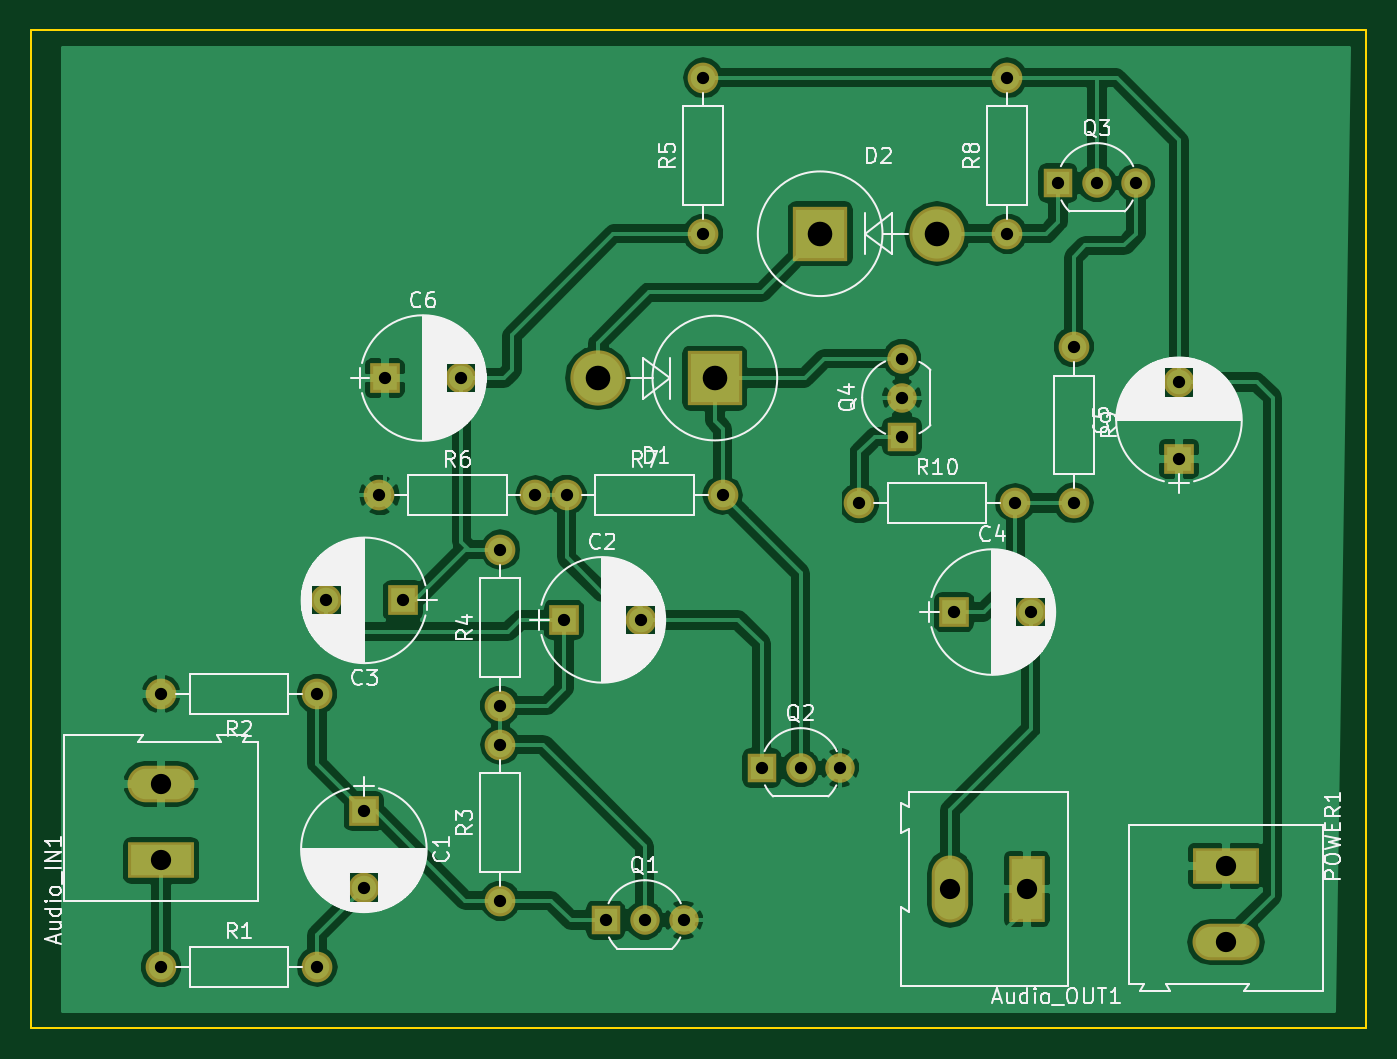
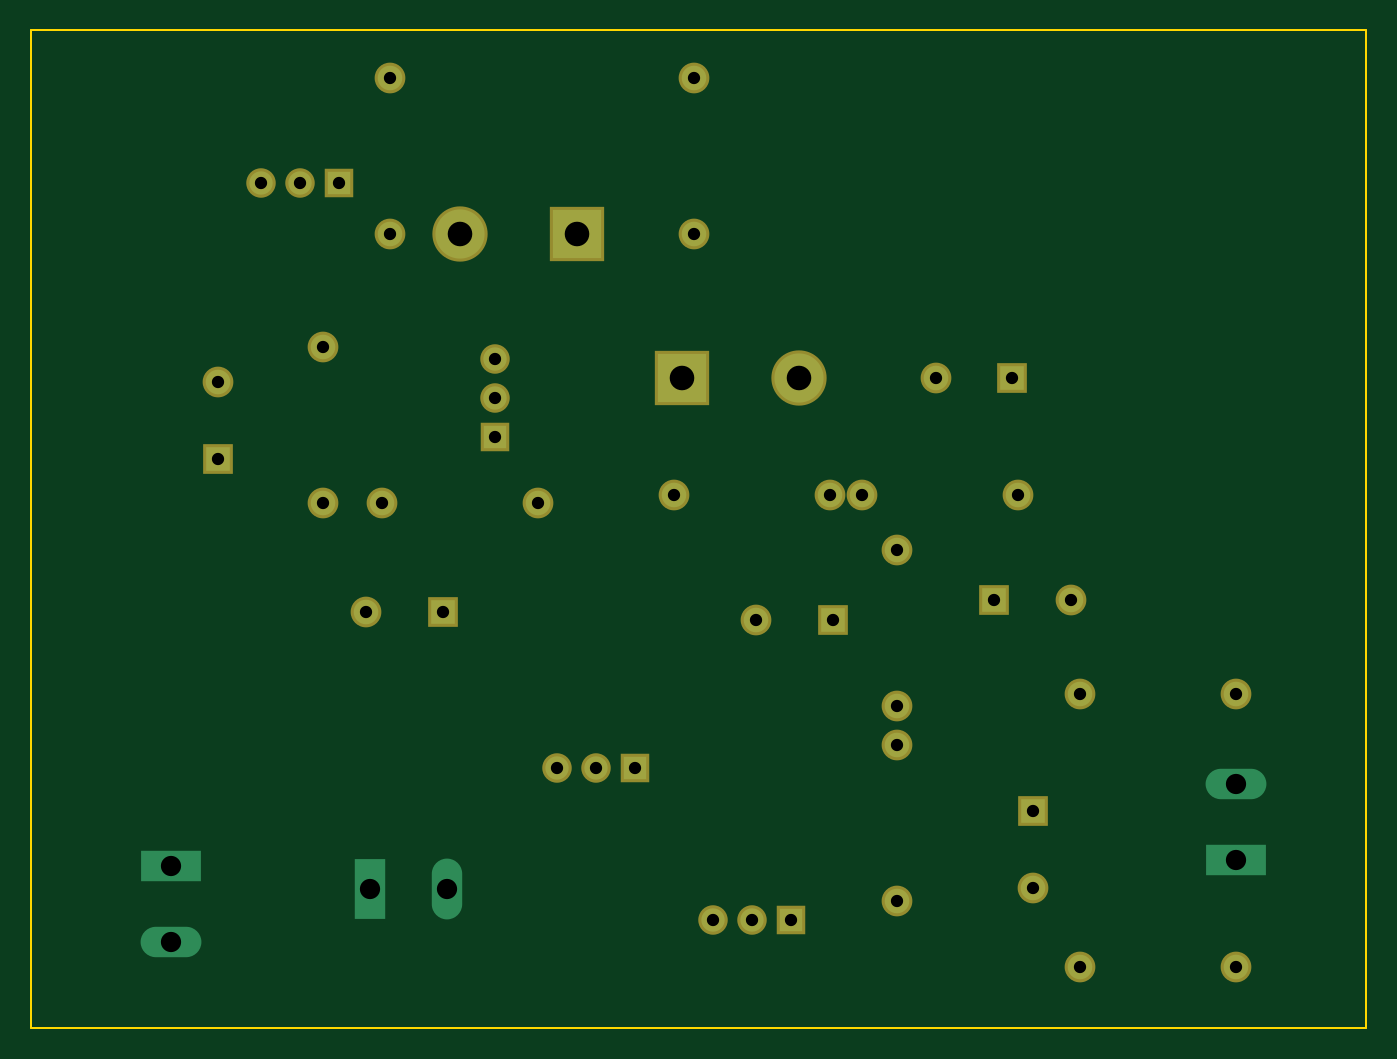
Circuit board: 8 layer files. Board 87.0 x 65.0 mm.
- bottom_copper: Kursa_darbs_PCB-B.Cu.gbr (2182 bytes)
- bottom_mask: Kursa_darbs_PCB-B.Mask.gbr (1880 bytes)
- bottom_silk: Kursa_darbs_PCB-B.SilkS.gbr (265 bytes)
- outline: Kursa_darbs_PCB-Edge.Cuts.gbr (589 bytes)
- top_copper: Kursa_darbs_PCB-F.Cu.gbr (76363 bytes)
- top_mask: Kursa_darbs_PCB-F.Mask.gbr (2176 bytes)
- top_silk: Kursa_darbs_PCB-F.SilkS.gbr (77055 bytes)
- drill: Kursa_darbs_PCB.drl (1081 bytes)

=== bottom_copper: Kursa_darbs_PCB-B.Cu.gbr ===
G04 #@! TF.FileFunction,Copper,L2,Bot,Signal*
%FSLAX46Y46*%
G04 Gerber Fmt 4.6, Leading zero omitted, Abs format (unit mm)*
G04 Created by KiCad (PCBNEW 4.0.5) date 06/16/17 00:38:59*
%MOMM*%
%LPD*%
G01*
G04 APERTURE LIST*
%ADD10C,0.100000*%
%ADD11C,1.520000*%
%ADD12R,1.520000X1.520000*%
%ADD13R,1.600000X1.600000*%
%ADD14C,1.600000*%
%ADD15R,1.980000X3.960000*%
%ADD16O,1.980000X3.960000*%
%ADD17R,3.960000X1.980000*%
%ADD18O,3.960000X1.980000*%
%ADD19R,3.200000X3.200000*%
%ADD20O,3.200000X3.200000*%
%ADD21O,1.600000X1.600000*%
G04 APERTURE END LIST*
D10*
D11*
X111760000Y-105918000D03*
X111760000Y-103378000D03*
D12*
X111760000Y-108458000D03*
D13*
X78058000Y-104648000D03*
D14*
X83058000Y-104648000D03*
D15*
X119888000Y-137922000D03*
D16*
X114888000Y-137922000D03*
D17*
X63500000Y-136064000D03*
D18*
X63500000Y-131064000D03*
D13*
X76708000Y-132842000D03*
D14*
X76708000Y-137842000D03*
D13*
X89742000Y-120396000D03*
D14*
X94742000Y-120396000D03*
D13*
X79248000Y-119126000D03*
D14*
X74248000Y-119126000D03*
D13*
X115142000Y-119888000D03*
D14*
X120142000Y-119888000D03*
D13*
X129794000Y-109902000D03*
D14*
X129794000Y-104902000D03*
D19*
X99568000Y-104648000D03*
D20*
X91948000Y-104648000D03*
D19*
X106426000Y-95250000D03*
D20*
X114046000Y-95250000D03*
D17*
X132842000Y-136398000D03*
D18*
X132842000Y-141398000D03*
D11*
X94996000Y-139954000D03*
X97536000Y-139954000D03*
D12*
X92456000Y-139954000D03*
D11*
X105156000Y-130048000D03*
X107696000Y-130048000D03*
D12*
X102616000Y-130048000D03*
D11*
X124460000Y-91948000D03*
X127000000Y-91948000D03*
D12*
X121920000Y-91948000D03*
D14*
X63500000Y-143002000D03*
D21*
X73660000Y-143002000D03*
D14*
X73660000Y-125222000D03*
D21*
X63500000Y-125222000D03*
D14*
X85598000Y-138684000D03*
D21*
X85598000Y-128524000D03*
D14*
X85598000Y-125984000D03*
D21*
X85598000Y-115824000D03*
D14*
X98806000Y-95250000D03*
D21*
X98806000Y-85090000D03*
D14*
X77724000Y-112268000D03*
D21*
X87884000Y-112268000D03*
D14*
X89916000Y-112268000D03*
D21*
X100076000Y-112268000D03*
D14*
X118618000Y-95250000D03*
D21*
X118618000Y-85090000D03*
D14*
X122936000Y-102616000D03*
D21*
X122936000Y-112776000D03*
D14*
X108966000Y-112776000D03*
D21*
X119126000Y-112776000D03*
M02*

=== bottom_mask: Kursa_darbs_PCB-B.Mask.gbr ===
G04 #@! TF.FileFunction,Soldermask,Bot*
%FSLAX46Y46*%
G04 Gerber Fmt 4.6, Leading zero omitted, Abs format (unit mm)*
G04 Created by KiCad (PCBNEW 4.0.5) date 06/16/17 00:38:59*
%MOMM*%
%LPD*%
G01*
G04 APERTURE LIST*
%ADD10C,0.100000*%
%ADD11C,1.920000*%
%ADD12R,1.920000X1.920000*%
%ADD13R,2.000000X2.000000*%
%ADD14C,2.000000*%
%ADD15R,3.600000X3.600000*%
%ADD16O,3.600000X3.600000*%
%ADD17O,2.000000X2.000000*%
G04 APERTURE END LIST*
D10*
D11*
X111760000Y-105918000D03*
X111760000Y-103378000D03*
D12*
X111760000Y-108458000D03*
D13*
X78058000Y-104648000D03*
D14*
X83058000Y-104648000D03*
D13*
X76708000Y-132842000D03*
D14*
X76708000Y-137842000D03*
D13*
X89742000Y-120396000D03*
D14*
X94742000Y-120396000D03*
D13*
X79248000Y-119126000D03*
D14*
X74248000Y-119126000D03*
D13*
X115142000Y-119888000D03*
D14*
X120142000Y-119888000D03*
D13*
X129794000Y-109902000D03*
D14*
X129794000Y-104902000D03*
D15*
X99568000Y-104648000D03*
D16*
X91948000Y-104648000D03*
D15*
X106426000Y-95250000D03*
D16*
X114046000Y-95250000D03*
D11*
X94996000Y-139954000D03*
X97536000Y-139954000D03*
D12*
X92456000Y-139954000D03*
D11*
X105156000Y-130048000D03*
X107696000Y-130048000D03*
D12*
X102616000Y-130048000D03*
D11*
X124460000Y-91948000D03*
X127000000Y-91948000D03*
D12*
X121920000Y-91948000D03*
D14*
X63500000Y-143002000D03*
D17*
X73660000Y-143002000D03*
D14*
X73660000Y-125222000D03*
D17*
X63500000Y-125222000D03*
D14*
X85598000Y-138684000D03*
D17*
X85598000Y-128524000D03*
D14*
X85598000Y-125984000D03*
D17*
X85598000Y-115824000D03*
D14*
X98806000Y-95250000D03*
D17*
X98806000Y-85090000D03*
D14*
X77724000Y-112268000D03*
D17*
X87884000Y-112268000D03*
D14*
X89916000Y-112268000D03*
D17*
X100076000Y-112268000D03*
D14*
X118618000Y-95250000D03*
D17*
X118618000Y-85090000D03*
D14*
X122936000Y-102616000D03*
D17*
X122936000Y-112776000D03*
D14*
X108966000Y-112776000D03*
D17*
X119126000Y-112776000D03*
M02*

=== bottom_silk: Kursa_darbs_PCB-B.SilkS.gbr ===
G04 #@! TF.FileFunction,Legend,Bot*
%FSLAX46Y46*%
G04 Gerber Fmt 4.6, Leading zero omitted, Abs format (unit mm)*
G04 Created by KiCad (PCBNEW 4.0.5) date 06/16/17 00:38:59*
%MOMM*%
%LPD*%
G01*
G04 APERTURE LIST*
%ADD10C,0.100000*%
G04 APERTURE END LIST*
D10*
M02*

=== outline: Kursa_darbs_PCB-Edge.Cuts.gbr ===
G04 #@! TF.FileFunction,Profile,NP*
%FSLAX46Y46*%
G04 Gerber Fmt 4.6, Leading zero omitted, Abs format (unit mm)*
G04 Created by KiCad (PCBNEW 4.0.5) date 06/16/17 00:38:59*
%MOMM*%
%LPD*%
G01*
G04 APERTURE LIST*
%ADD10C,0.100000*%
%ADD11C,0.150000*%
G04 APERTURE END LIST*
D10*
D11*
X55000000Y-82000000D02*
X63000000Y-82000000D01*
X55000000Y-147000000D02*
X55000000Y-82000000D01*
X142000000Y-147000000D02*
X142000000Y-146000000D01*
X55000000Y-147000000D02*
X142000000Y-147000000D01*
X142000000Y-82000000D02*
X142000000Y-146000000D01*
X63000000Y-82000000D02*
X142000000Y-82000000D01*
M02*

=== top_copper: Kursa_darbs_PCB-F.Cu.gbr (76363 bytes, source omitted) ===
=== top_mask: Kursa_darbs_PCB-F.Mask.gbr ===
G04 #@! TF.FileFunction,Soldermask,Top*
%FSLAX46Y46*%
G04 Gerber Fmt 4.6, Leading zero omitted, Abs format (unit mm)*
G04 Created by KiCad (PCBNEW 4.0.5) date 06/16/17 00:38:59*
%MOMM*%
%LPD*%
G01*
G04 APERTURE LIST*
%ADD10C,0.100000*%
%ADD11C,1.920000*%
%ADD12R,1.920000X1.920000*%
%ADD13R,2.000000X2.000000*%
%ADD14C,2.000000*%
%ADD15R,2.380000X4.360000*%
%ADD16O,2.380000X4.360000*%
%ADD17R,4.360000X2.380000*%
%ADD18O,4.360000X2.380000*%
%ADD19R,3.600000X3.600000*%
%ADD20O,3.600000X3.600000*%
%ADD21O,2.000000X2.000000*%
G04 APERTURE END LIST*
D10*
D11*
X111760000Y-105918000D03*
X111760000Y-103378000D03*
D12*
X111760000Y-108458000D03*
D13*
X78058000Y-104648000D03*
D14*
X83058000Y-104648000D03*
D15*
X119888000Y-137922000D03*
D16*
X114888000Y-137922000D03*
D17*
X63500000Y-136064000D03*
D18*
X63500000Y-131064000D03*
D13*
X76708000Y-132842000D03*
D14*
X76708000Y-137842000D03*
D13*
X89742000Y-120396000D03*
D14*
X94742000Y-120396000D03*
D13*
X79248000Y-119126000D03*
D14*
X74248000Y-119126000D03*
D13*
X115142000Y-119888000D03*
D14*
X120142000Y-119888000D03*
D13*
X129794000Y-109902000D03*
D14*
X129794000Y-104902000D03*
D19*
X99568000Y-104648000D03*
D20*
X91948000Y-104648000D03*
D19*
X106426000Y-95250000D03*
D20*
X114046000Y-95250000D03*
D17*
X132842000Y-136398000D03*
D18*
X132842000Y-141398000D03*
D11*
X94996000Y-139954000D03*
X97536000Y-139954000D03*
D12*
X92456000Y-139954000D03*
D11*
X105156000Y-130048000D03*
X107696000Y-130048000D03*
D12*
X102616000Y-130048000D03*
D11*
X124460000Y-91948000D03*
X127000000Y-91948000D03*
D12*
X121920000Y-91948000D03*
D14*
X63500000Y-143002000D03*
D21*
X73660000Y-143002000D03*
D14*
X73660000Y-125222000D03*
D21*
X63500000Y-125222000D03*
D14*
X85598000Y-138684000D03*
D21*
X85598000Y-128524000D03*
D14*
X85598000Y-125984000D03*
D21*
X85598000Y-115824000D03*
D14*
X98806000Y-95250000D03*
D21*
X98806000Y-85090000D03*
D14*
X77724000Y-112268000D03*
D21*
X87884000Y-112268000D03*
D14*
X89916000Y-112268000D03*
D21*
X100076000Y-112268000D03*
D14*
X118618000Y-95250000D03*
D21*
X118618000Y-85090000D03*
D14*
X122936000Y-102616000D03*
D21*
X122936000Y-112776000D03*
D14*
X108966000Y-112776000D03*
D21*
X119126000Y-112776000D03*
M02*

=== top_silk: Kursa_darbs_PCB-F.SilkS.gbr (77055 bytes, source omitted) ===
=== drill: Kursa_darbs_PCB.drl ===
M48
;DRILL file {KiCad 4.0.5} date 06/16/17 00:39:01
;FORMAT={-:-/ absolute / metric / decimal}
FMAT,2
METRIC,TZ
T1C0.800
T2C1.320
T3C1.600
%
G90
G05
M71
T1
X63.5Y-125.222
X63.5Y-143.002
X73.66Y-125.222
X73.66Y-143.002
X74.248Y-119.126
X76.708Y-132.842
X76.708Y-137.842
X77.724Y-112.268
X78.058Y-104.648
X79.248Y-119.126
X83.058Y-104.648
X85.598Y-115.824
X85.598Y-125.984
X85.598Y-128.524
X85.598Y-138.684
X87.884Y-112.268
X89.742Y-120.396
X89.916Y-112.268
X92.456Y-139.954
X94.742Y-120.396
X94.996Y-139.954
X97.536Y-139.954
X98.806Y-85.09
X98.806Y-95.25
X100.076Y-112.268
X102.616Y-130.048
X105.156Y-130.048
X107.696Y-130.048
X108.966Y-112.776
X111.76Y-103.378
X111.76Y-105.918
X111.76Y-108.458
X115.142Y-119.888
X118.618Y-85.09
X118.618Y-95.25
X119.126Y-112.776
X120.142Y-119.888
X121.92Y-91.948
X122.936Y-102.616
X122.936Y-112.776
X124.46Y-91.948
X127.Y-91.948
X129.794Y-104.902
X129.794Y-109.902
T2
X63.5Y-131.064
X63.5Y-136.064
X114.888Y-137.922
X119.888Y-137.922
X132.842Y-136.398
X132.842Y-141.398
T3
X91.948Y-104.648
X99.568Y-104.648
X106.426Y-95.25
X114.046Y-95.25
T0
M30

